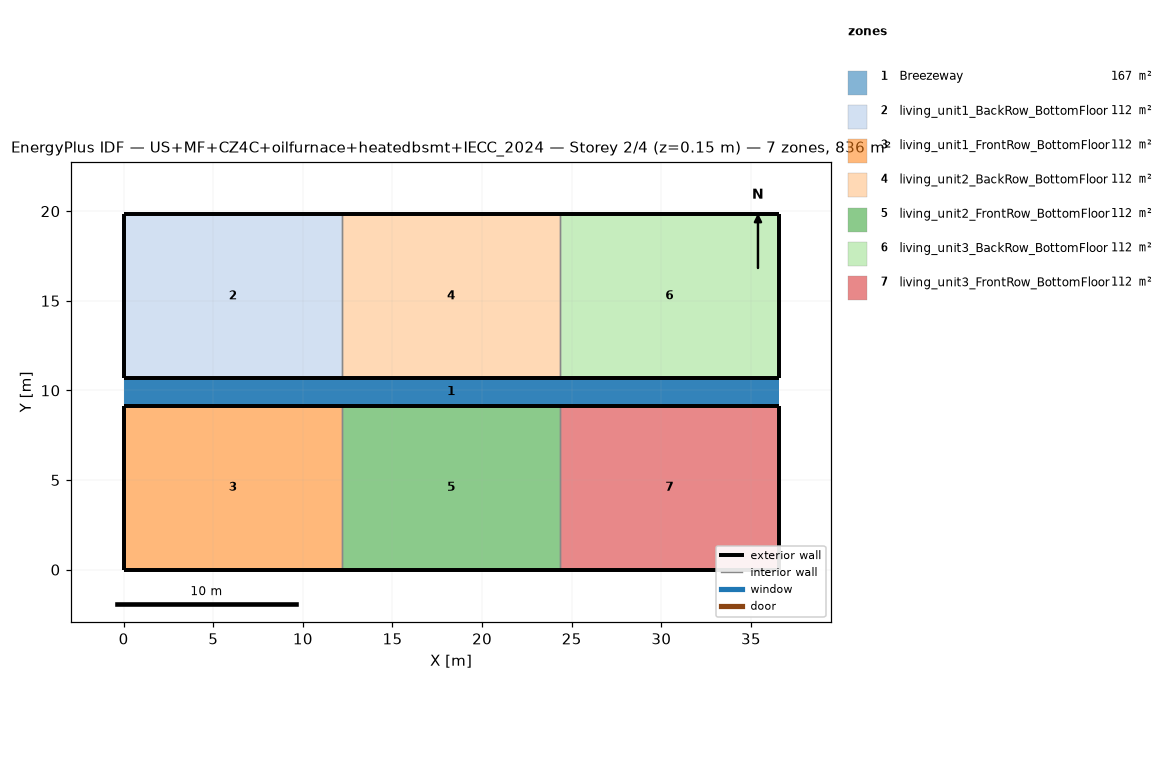
=== STOREY PLAN SPEC (per zone: floor XY polygon, exterior-wall plan segments, windows/doors) ===
zone 1: Breezeway  (167.0 m²)
  floor: (36.54, 9.16) (0.00, 9.16) (0.00, 10.68) (36.54, 10.68)
  floor: (36.54, 9.16) (0.00, 9.16) (0.00, 10.68) (36.54, 10.68)
  floor: (36.54, 9.16) (0.00, 9.16) (0.00, 10.68) (36.54, 10.68)
zone 2: living_unit1_BackRow_BottomFloor  (111.5 m²)
  floor: (12.18, 10.68) (0.00, 10.68) (0.00, 19.84) (12.18, 19.84)
  exterior wall: (0.00, 10.68) – (12.18, 10.68)  [12.2 m]
  exterior wall: (12.18, 19.84) – (0.00, 19.84)  [12.2 m]
  exterior wall: (0.00, 19.84) – (0.00, 10.68)  [9.2 m]
  interior walls: 1
zone 3: living_unit1_FrontRow_BottomFloor  (111.5 m²)
  floor: (12.18, 0.00) (0.00, 0.00) (0.00, 9.16) (12.18, 9.16)
  exterior wall: (0.00, 0.00) – (12.18, 0.00)  [12.2 m]
  exterior wall: (12.18, 9.16) – (0.00, 9.16)  [12.2 m]
  exterior wall: (0.00, 9.16) – (0.00, 0.00)  [9.2 m]
  interior walls: 1
zone 4: living_unit2_BackRow_BottomFloor  (111.5 m²)
  floor: (24.36, 10.68) (12.18, 10.68) (12.18, 19.84) (24.36, 19.84)
  exterior wall: (12.18, 10.68) – (24.36, 10.68)  [12.2 m]
  exterior wall: (24.36, 19.84) – (12.18, 19.84)  [12.2 m]
  interior walls: 2
zone 5: living_unit2_FrontRow_BottomFloor  (111.5 m²)
  floor: (24.36, 0.00) (12.18, 0.00) (12.18, 9.16) (24.36, 9.16)
  exterior wall: (12.18, 0.00) – (24.36, 0.00)  [12.2 m]
  exterior wall: (24.36, 9.16) – (12.18, 9.16)  [12.2 m]
  interior walls: 2
zone 6: living_unit3_BackRow_BottomFloor  (111.5 m²)
  floor: (36.54, 10.68) (24.36, 10.68) (24.36, 19.84) (36.54, 19.84)
  exterior wall: (24.36, 10.68) – (36.54, 10.68)  [12.2 m]
  exterior wall: (36.54, 10.68) – (36.54, 19.84)  [9.2 m]
  exterior wall: (36.54, 19.84) – (24.36, 19.84)  [12.2 m]
  interior walls: 1
zone 7: living_unit3_FrontRow_BottomFloor  (111.5 m²)
  floor: (36.54, 0.00) (24.36, 0.00) (24.36, 9.16) (36.54, 9.16)
  exterior wall: (24.36, 0.00) – (36.54, 0.00)  [12.2 m]
  exterior wall: (36.54, 0.00) – (36.54, 9.16)  [9.2 m]
  exterior wall: (36.54, 9.16) – (24.36, 9.16)  [12.2 m]
  interior walls: 1

=== DERIVED (storey summary) ===
Building: US+MF+CZ4C+oilfurnace+heatedbsmt+IECC_2024
Storey: 2 of 4  (floor level z = 0.15 m)
Storey gross floor area: 836.2 m²
Zones on this storey: 7
  - Breezeway: floor 167.0 m²
  - living_unit1_BackRow_BottomFloor: floor 111.5 m²; exterior wall 33.5 m (86.9 m²); WWR 0.0%
  - living_unit1_FrontRow_BottomFloor: floor 111.5 m²; exterior wall 33.5 m (86.9 m²); WWR 0.0%
  - living_unit2_BackRow_BottomFloor: floor 111.5 m²; exterior wall 24.4 m (63.1 m²); WWR 0.0%
  - living_unit2_FrontRow_BottomFloor: floor 111.5 m²; exterior wall 24.4 m (63.1 m²); WWR 0.0%
  - living_unit3_BackRow_BottomFloor: floor 111.5 m²; exterior wall 33.5 m (86.9 m²); WWR 0.0%
  - living_unit3_FrontRow_BottomFloor: floor 111.5 m²; exterior wall 33.5 m (86.9 m²); WWR 0.0%
Zone adjacency (shared interzone walls):
  - living_unit1_BackRow_BottomFloor ↔ living_unit2_BackRow_BottomFloor
  - living_unit1_FrontRow_BottomFloor ↔ living_unit2_FrontRow_BottomFloor
  - living_unit2_BackRow_BottomFloor ↔ living_unit3_BackRow_BottomFloor
  - living_unit2_FrontRow_BottomFloor ↔ living_unit3_FrontRow_BottomFloor